Image classification data set "mushroom_species_dataset" (TaiE64/COMP0220-DeepLearning-Coursework-AI-Mushroom-Expert-Group013 on GitHub). Class labels (16): Amanita calyptroderma, Armillaria mellea, Armillaria tabescens, Artomyces pyxidatus, Bolbitius titubans, Boletus pallidus, Boletus rex-veris, Cantharellus californicus, Ganoderma tsugae, Leucoagaricus leucothites, Lycogala epidendrum, Trametes gibbosa, Trametes versicolor, Trichaptum biforme, Tylopilus felleus, Tylopilus rubrobrunneus.

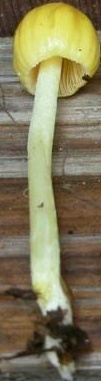
Label: Bolbitius titubans

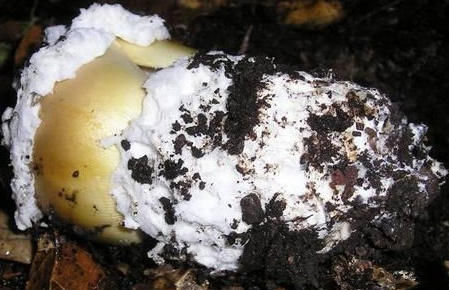
Label: Amanita calyptroderma

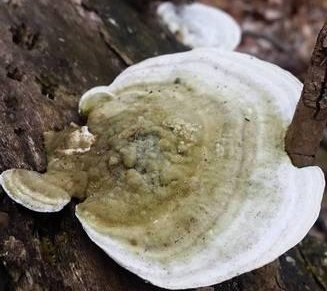
Label: Trametes gibbosa

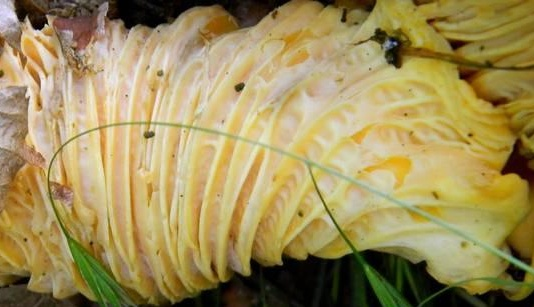
Label: Cantharellus californicus

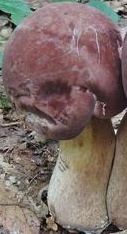
Label: Tylopilus rubrobrunneus

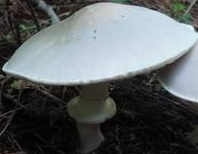
Label: Leucoagaricus leucothites
